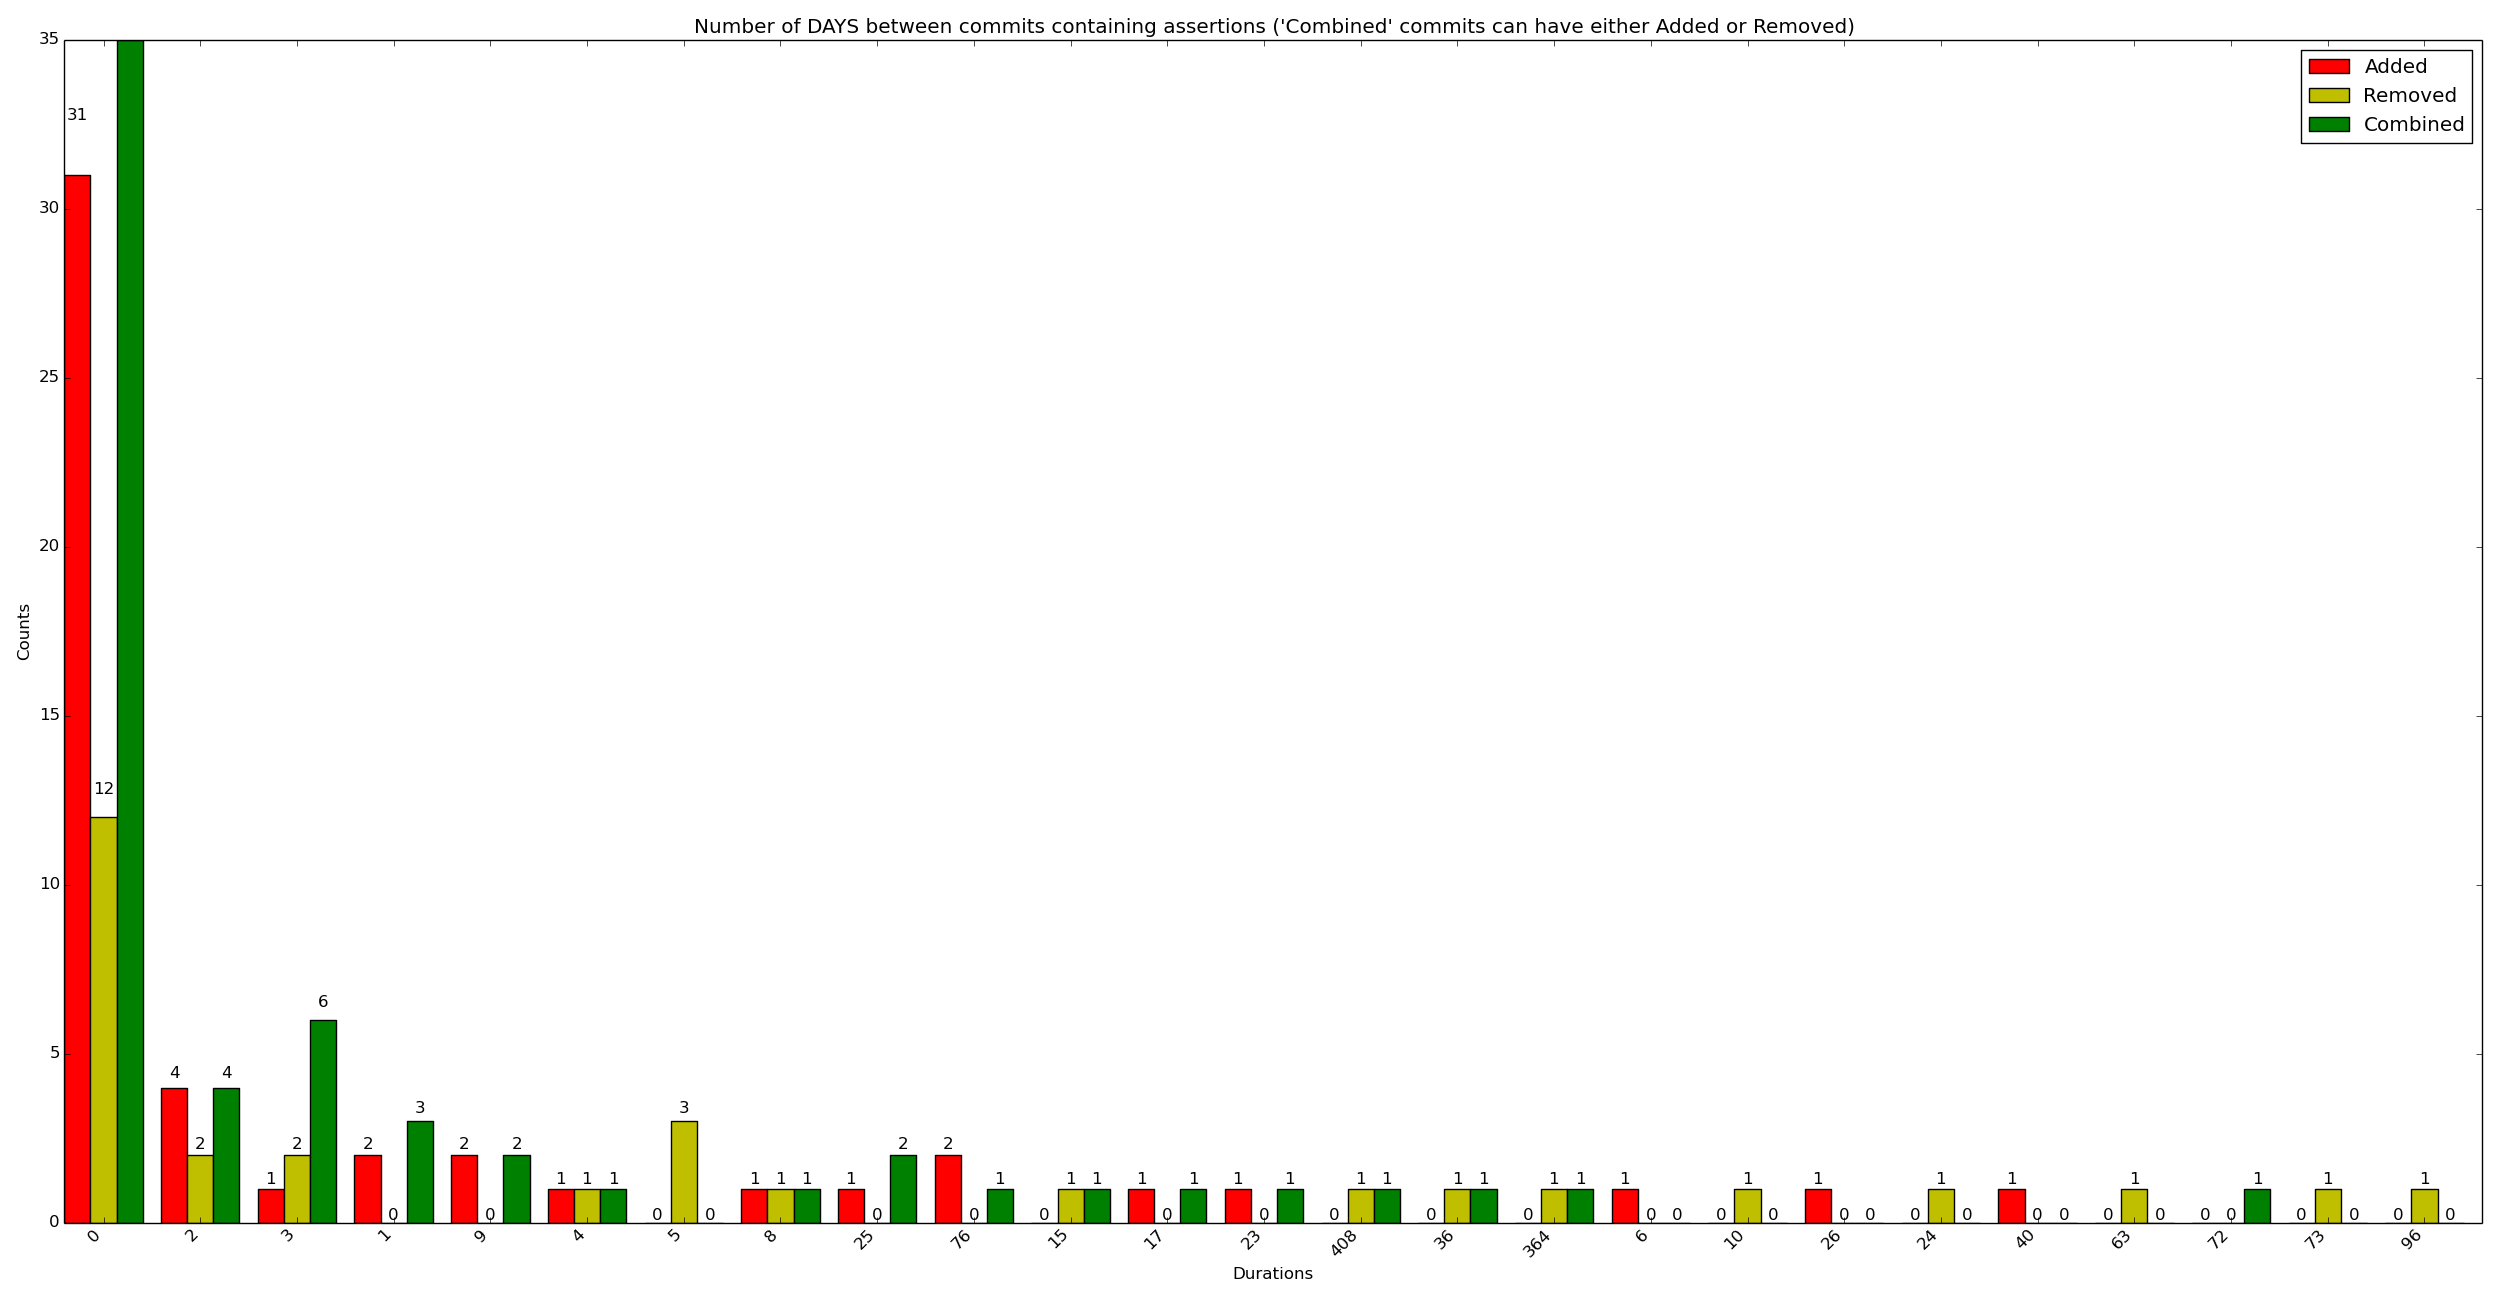

The data file committed next to this chart (first rows):
x_val, y_added, y_removed, y_combined
0, 31, 12, 35
2, 4, 2, 4
3, 1, 2, 6
1, 2, 0, 3
9, 2, 0, 2
4, 1, 1, 1
5, 0, 3, 0
8, 1, 1, 1
25, 1, 0, 2
76, 2, 0, 1
15, 0, 1, 1
17, 1, 0, 1
23, 1, 0, 1
408, 0, 1, 1
36, 0, 1, 1
364, 0, 1, 1
6, 1, 0, 0
10, 0, 1, 0
26, 1, 0, 0
24, 0, 1, 0
40, 1, 0, 0
63, 0, 1, 0
72, 0, 0, 1
73, 0, 1, 0
96, 0, 1, 0
382, 1, 0, 0
